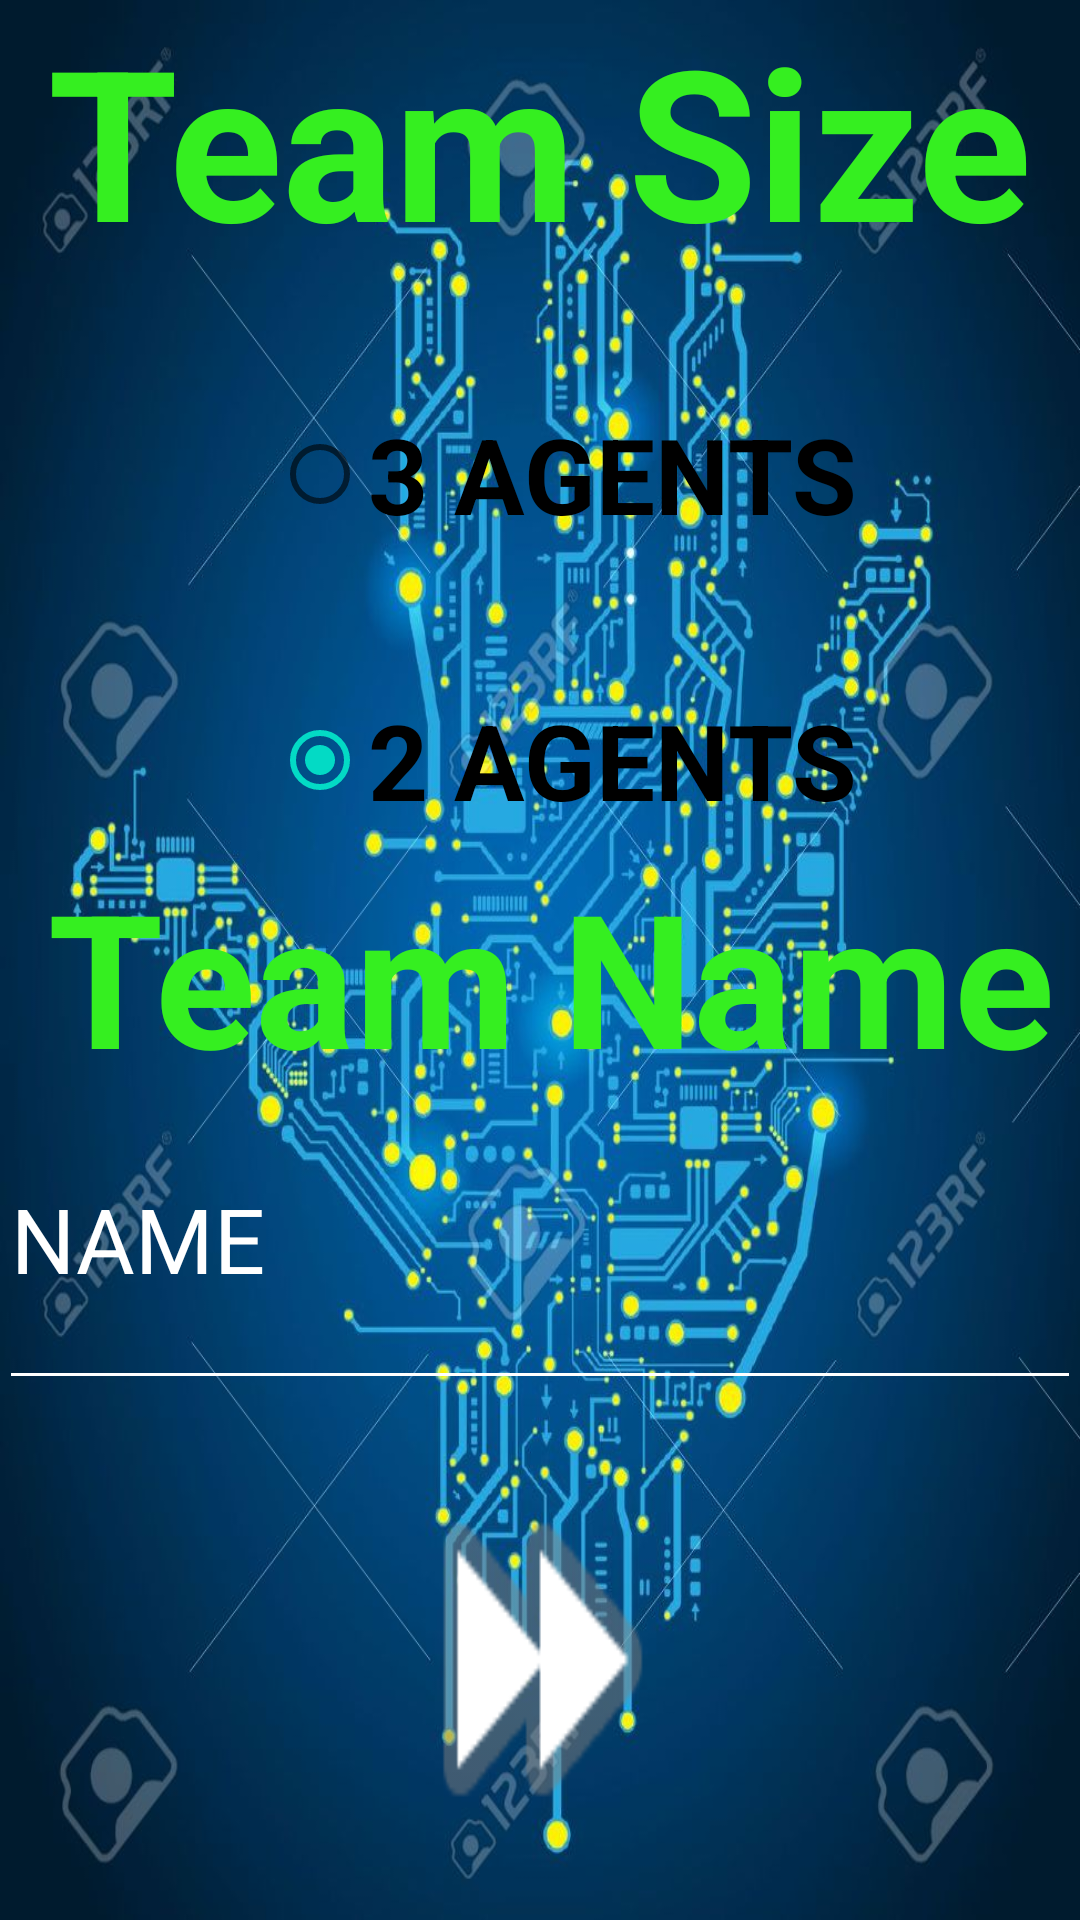

Write the Android layout XML for this screen, with the resource values it uses.
<!-- AndroidManifest.xml: application theme AppTheme -->
<!-- res/layout/activity_team_size.xml -->
<?xml version="1.0" encoding="utf-8"?>
<RelativeLayout xmlns:android="http://schemas.android.com/apk/res/android"
    xmlns:tools="http://schemas.android.com/tools"
    android:layout_width="match_parent"
    android:layout_height="match_parent"
    android:paddingBottom="@dimen/activity_vertical_margin"
    android:paddingLeft="@dimen/activity_horizontal_margin"
    android:paddingRight="@dimen/activity_horizontal_margin"
    android:paddingTop="@dimen/activity_vertical_margin"
    android:alpha="1"
    tools:context="com.rap.team.teamSize"
    android:background="@drawable/a"
    android:weightSum="8">

    <TextView
        android:layout_width="wrap_content"
        android:layout_height="wrap_content"
        android:textAppearance="?android:attr/textAppearanceMedium"
        android:text="Team Size"
        android:alpha="1"
        android:id="@+id/total"
        android:textSize="70dp"
        android:textColor="#35ef20"
        android:textStyle="bold"
        android:layout_gravity="center_vertical"
        android:layout_alignParentTop="true"
        android:layout_centerHorizontal="true" />

    <RadioGroup
        android:layout_width="match_parent"
        android:layout_height="263dp"
        android:weightSum="1"
        android:id="@+id/radioGroup"
        android:layout_alignLeft="@+id/total"
        android:layout_alignStart="@+id/total"
        android:layout_below="@+id/total">

        <RadioButton
            android:layout_width="wrap_content"
            android:layout_height="130dp"
            android:text="3 AGENTS"
            android:textSize="35sp"
            android:textColor="#000000"
            android:id="@+id/button3"
            android:textStyle="bold"
            android:layout_gravity="center_horizontal"
            android:checked="false" />

        <RadioButton
            android:layout_width="wrap_content"
            android:layout_height="61dp"
            android:text="2 AGENTS"
            android:textSize="35sp"
            android:textStyle="bold"
            android:textColor="#000000"
            android:id="@+id/button2"
            android:layout_gravity="center_horizontal"

            android:checked="true" />

        <TextView
            android:layout_width="wrap_content"
            android:layout_height="wrap_content"
            android:textAppearance="?android:attr/textAppearanceMedium"
            android:text="Team Name"
            android:alpha="1"
            android:id="@+id/name"
            android:textSize="62dp"
            android:textColor="#35ef20"
            android:textStyle="bold"
            android:layout_below="@+id/radioGroup"
            android:layout_alignLeft="@+id/radioGroup"
            android:layout_alignStart="@+id/radioGroup"
            android:autoText="false" />

    </RadioGroup>

    <LinearLayout
        android:orientation="vertical"
        android:layout_width="match_parent"
        android:layout_height="match_parent"
        android:layout_below="@+id/radioGroup"
        android:weightSum="2">

        <EditText
            android:layout_width="match_parent"
            android:layout_height="wrap_content"
            android:id="@+id/teamnam"
            android:hint="NAME"
            android:textColorHint="#ffffff"
            android:textColor="#fdfbfb"
            android:textSize="30sp"
            android:theme="@style/whiteBottomLine"
            android:inputType="text"
            android:layout_weight="0.6" />

        <Button
            android:layout_width="wrap_content"
            android:layout_height="wrap_content"
            android:textSize="25dp"
            style="@android:style/ButtonBar"
            android:clickable="true"
            android:background="@android:drawable/ic_media_ff"
            android:id="@+id/buttonsize"
            android:textColor="#000000"
            android:layout_gravity="center_horizontal"
            android:layout_below="@+id/radioGroup"
            android:layout_centerHorizontal="true"
            android:layout_weight="1.4" />
    </LinearLayout>

</RelativeLayout>
<!-- resources referenced by this layout -->
<resources>
  <!-- drawable a: jpg bitmap (drawable, 135404 bytes) -->
  <style name="whiteBottomLine">
          <item name="colorControlNormal">#ffffff</item>
          <item name="colorControlActivated">#00ff00</item>
          <item name="colorControlHighlight">#00ff00</item>
      </style>
  <style name="AppTheme" parent="Theme.AppCompat.Light.NoActionBar">
          
          <item name="colorPrimary">@color/colorPrimary</item>
          <item name="colorPrimaryDark">@color/colorPrimaryDark</item>
          <item name="colorAccent">@color/colorAccent</item>
      </style>
  <!-- not gathered from this repository: default colours our renderer supplied (Android Studio template values) -->
  <color name="colorPrimary">#FF6200EE</color>
  <color name="colorPrimaryDark">#FF3700B3</color>
  <color name="colorAccent">#FF03DAC5</color>
</resources>
